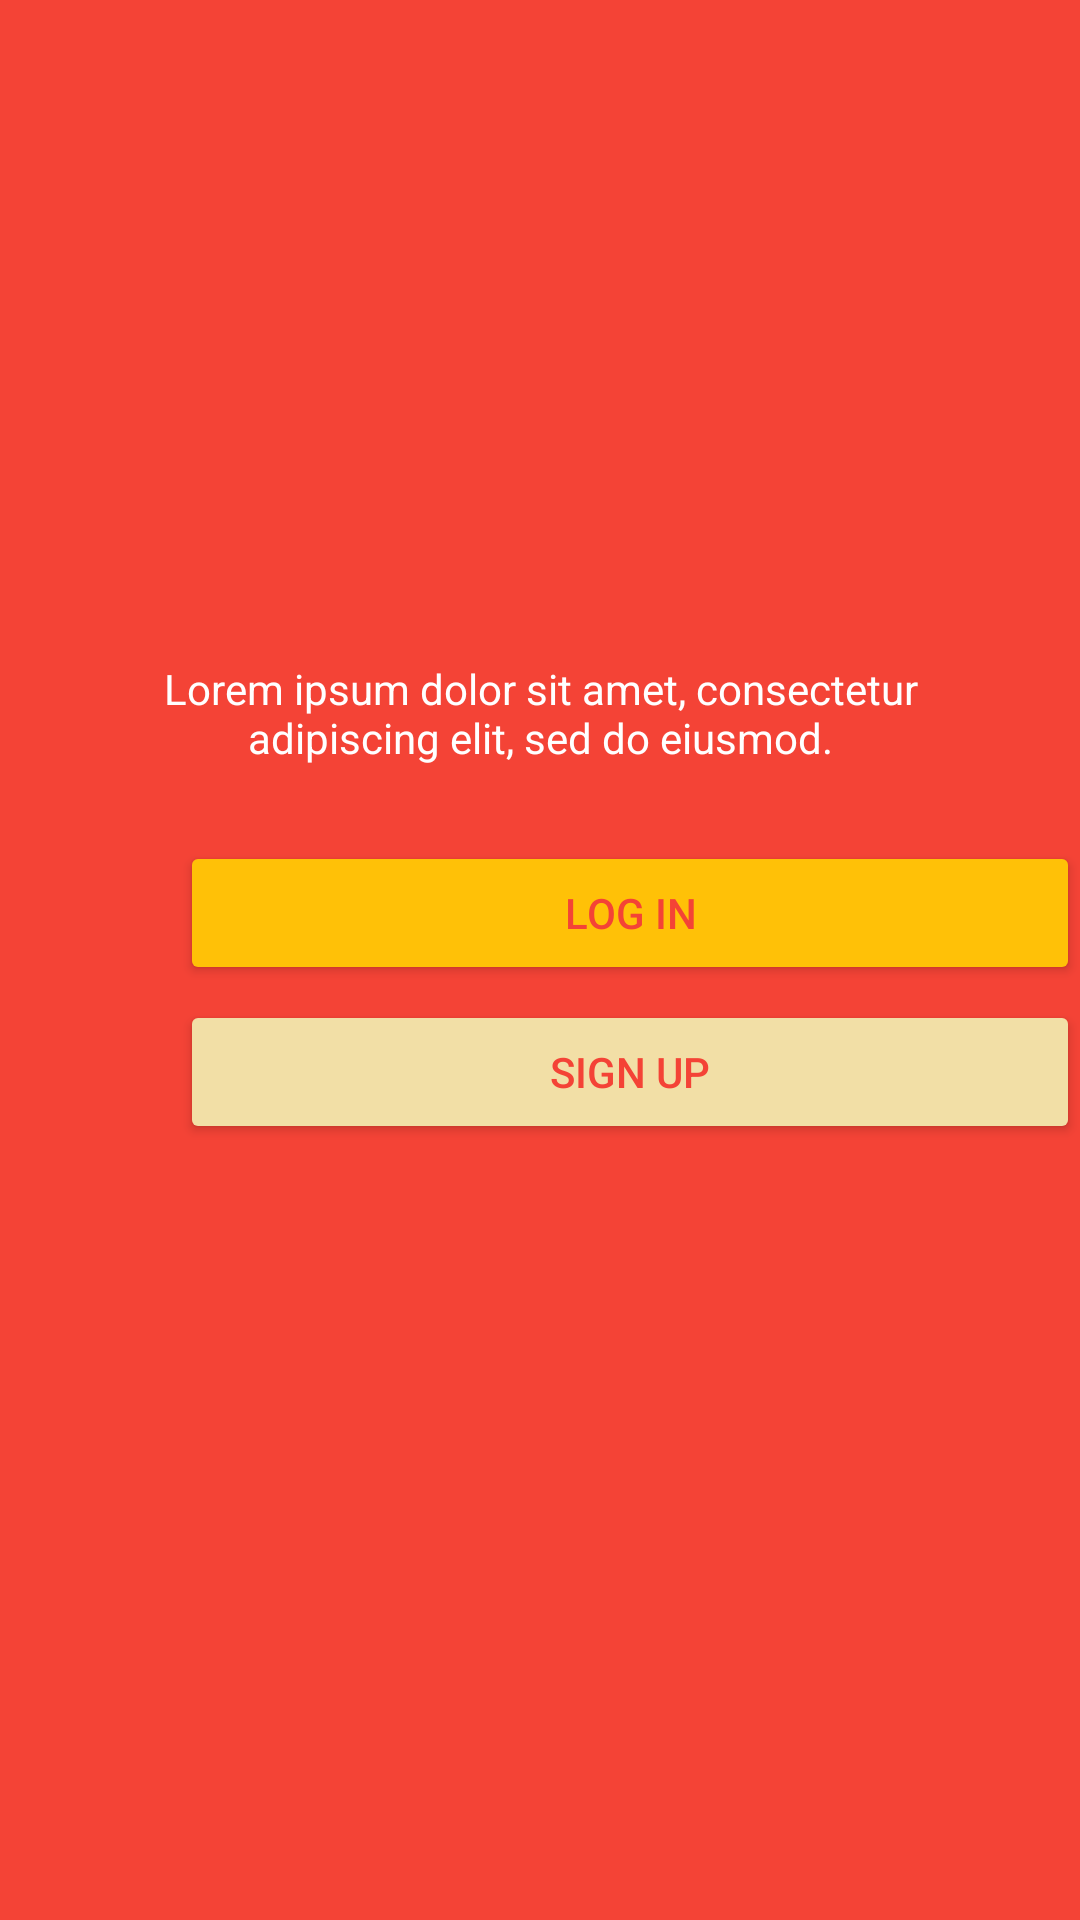

Write the Android layout XML for this screen, with the resource values it uses.
<!-- AndroidManifest.xml: application theme Theme.Uts_nindyaputriyonedi -->
<!-- res/layout/activity_start_page.xml -->
<?xml version="1.0" encoding="utf-8"?>
<androidx.constraintlayout.widget.ConstraintLayout xmlns:android="http://schemas.android.com/apk/res/android"
    xmlns:app="http://schemas.android.com/apk/res-auto"
    xmlns:tools="http://schemas.android.com/tools"
    android:id="@+id/main"
    android:layout_width="match_parent"
    android:layout_height="match_parent"
    tools:context=".StartPageActivity">

    <LinearLayout
        android:layout_width="match_parent"
        android:layout_height="match_parent"
        android:background="#F44336"
        android:orientation="vertical">

        <ImageView
            android:id="@+id/imageView2"
            android:layout_width="match_parent"
            android:layout_height="wrap_content"
            android:layout_marginTop="200sp"
            app:srcCompat="@drawable/logo1" />

        <TextView
            android:id="@+id/textView"
            android:layout_width="match_parent"
            android:layout_height="wrap_content"
            android:paddingStart="50sp"
            android:paddingTop="20sp"
            android:paddingEnd="50sp"
            android:paddingBottom="20sp"
            android:text="Lorem ipsum dolor sit amet, consectetur adipiscing elit, sed do eiusmod."
            android:textAlignment="center"
            android:textColor="@color/white" />

        <Button
            android:id="@+id/btnLogin"
            android:layout_width="300sp"
            android:layout_height="wrap_content"
            android:layout_marginStart="60dp"
            android:layout_marginTop="5dp"
            android:layout_marginEnd="32dp"
            android:backgroundTint="#FFC107"
            android:text="Log In"
            android:textColor="#F44336"
            app:layout_constraintEnd_toEndOf="parent"
            app:layout_constraintStart_toStartOf="parent" />

        <Button
            android:id="@+id/btnSignup"
            android:layout_width="300sp"
            android:layout_height="wrap_content"
            android:layout_marginStart="60dp"
            android:layout_marginTop="5dp"
            android:layout_marginEnd="32dp"
            android:backgroundTint="#F2DFA6"
            android:text="Sign Up"
            android:textColor="#F44336"
            app:layout_constraintEnd_toEndOf="parent"
            app:layout_constraintStart_toStartOf="parent" />
    </LinearLayout>
</androidx.constraintlayout.widget.ConstraintLayout>
<!-- resources referenced by this layout -->
<resources>
  <style name="Theme.Uts_nindyaputriyonedi" parent="Base.Theme.Uts_nindyaputriyonedi" />
  <style name="Base.Theme.Uts_nindyaputriyonedi" parent="Theme.Material3.DayNight.NoActionBar">
          
          
      </style>
  <!-- not gathered from this repository: default colours our renderer supplied (Android Studio template values) -->
  <color name="white">#FFFFFFFF</color>
</resources>
